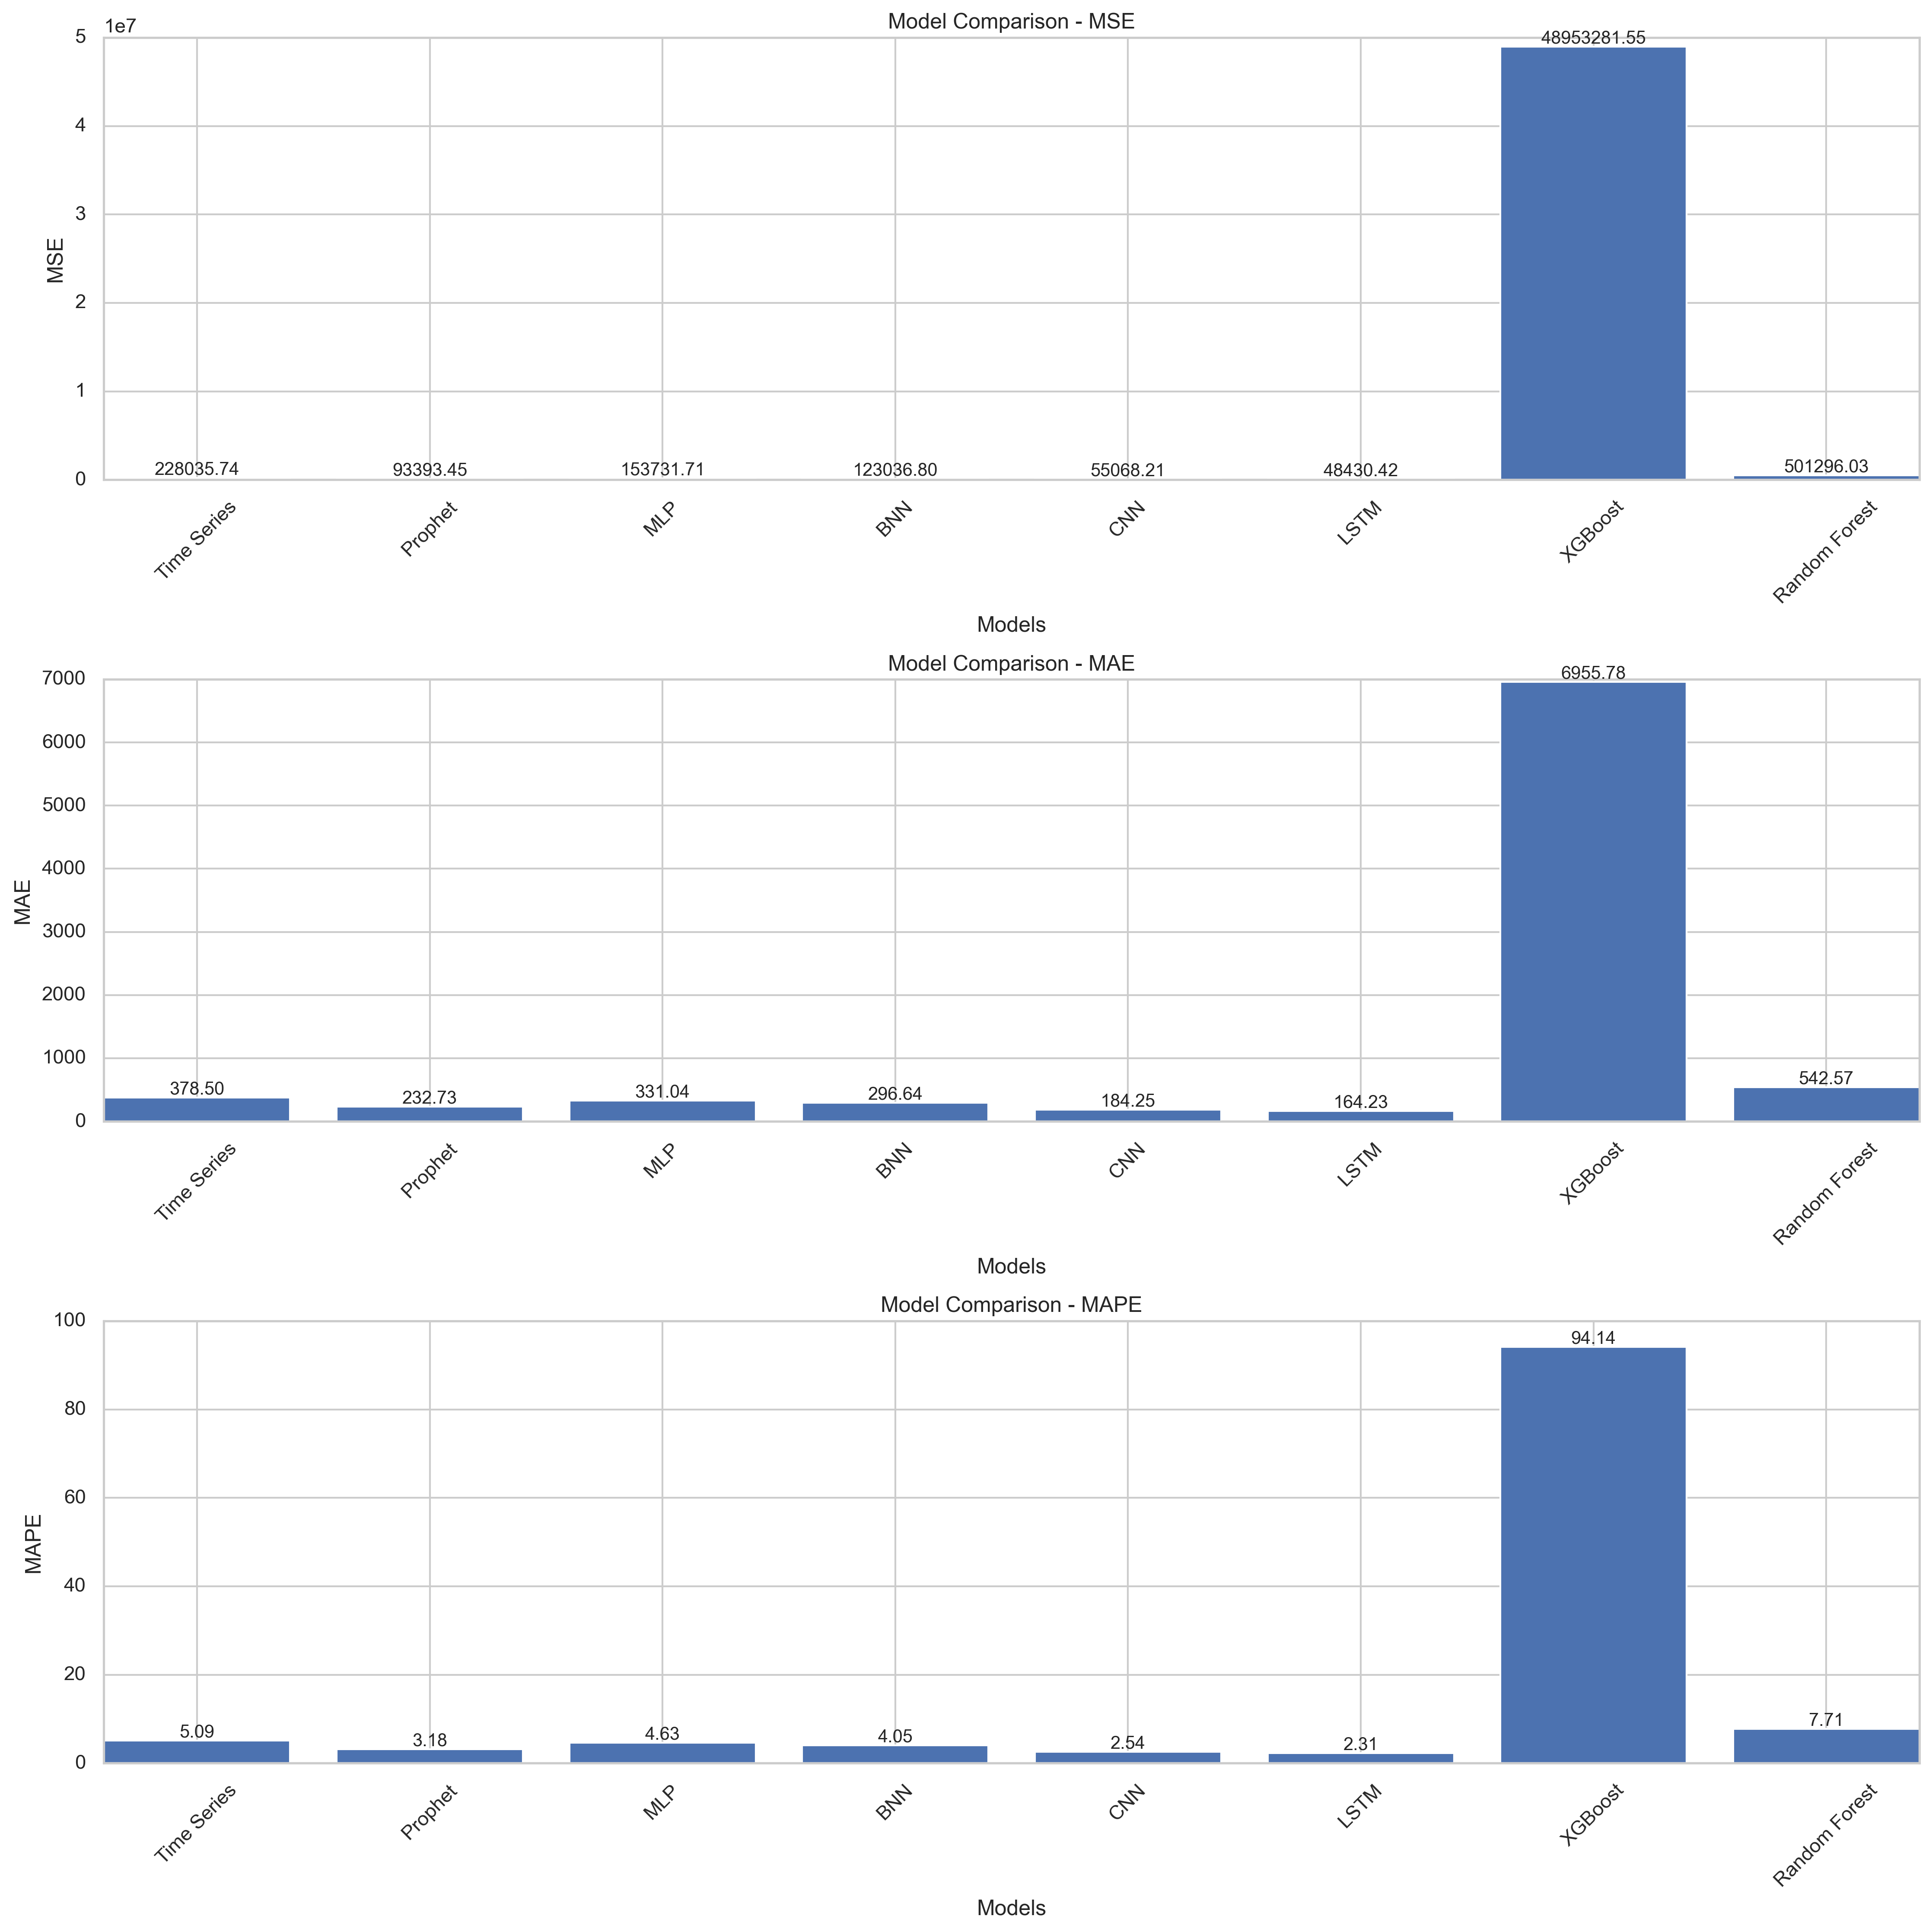

The table this chart was drawn from, first rows:
, Time Series, Prophet, MLP, BNN, CNN, LSTM, XGBoost, Random Forest
MSE, 228036, 93393, 153732, 123037, 55068, 48430, 48953282, 501296
RMSE, 477.5, 305.6, 392.1, 350.8, 234.7, 220.1, 6997, 708
MAE, 378.5, 232.7, 331, 296.6, 184.3, 164.2, 6956, 542.6
R2, 0.5443, 0.8134, 0.6928, 0.7542, 0.89, 0.9032, -96.82, -0.0017
MAPE, 5.086, 3.18, 4.626, 4.051, 2.542, 2.313, 94.14, 7.711
execution_time, 1.309, 129.3, 111.3, 213.6, 432.6, 1726, 5117, 6699
